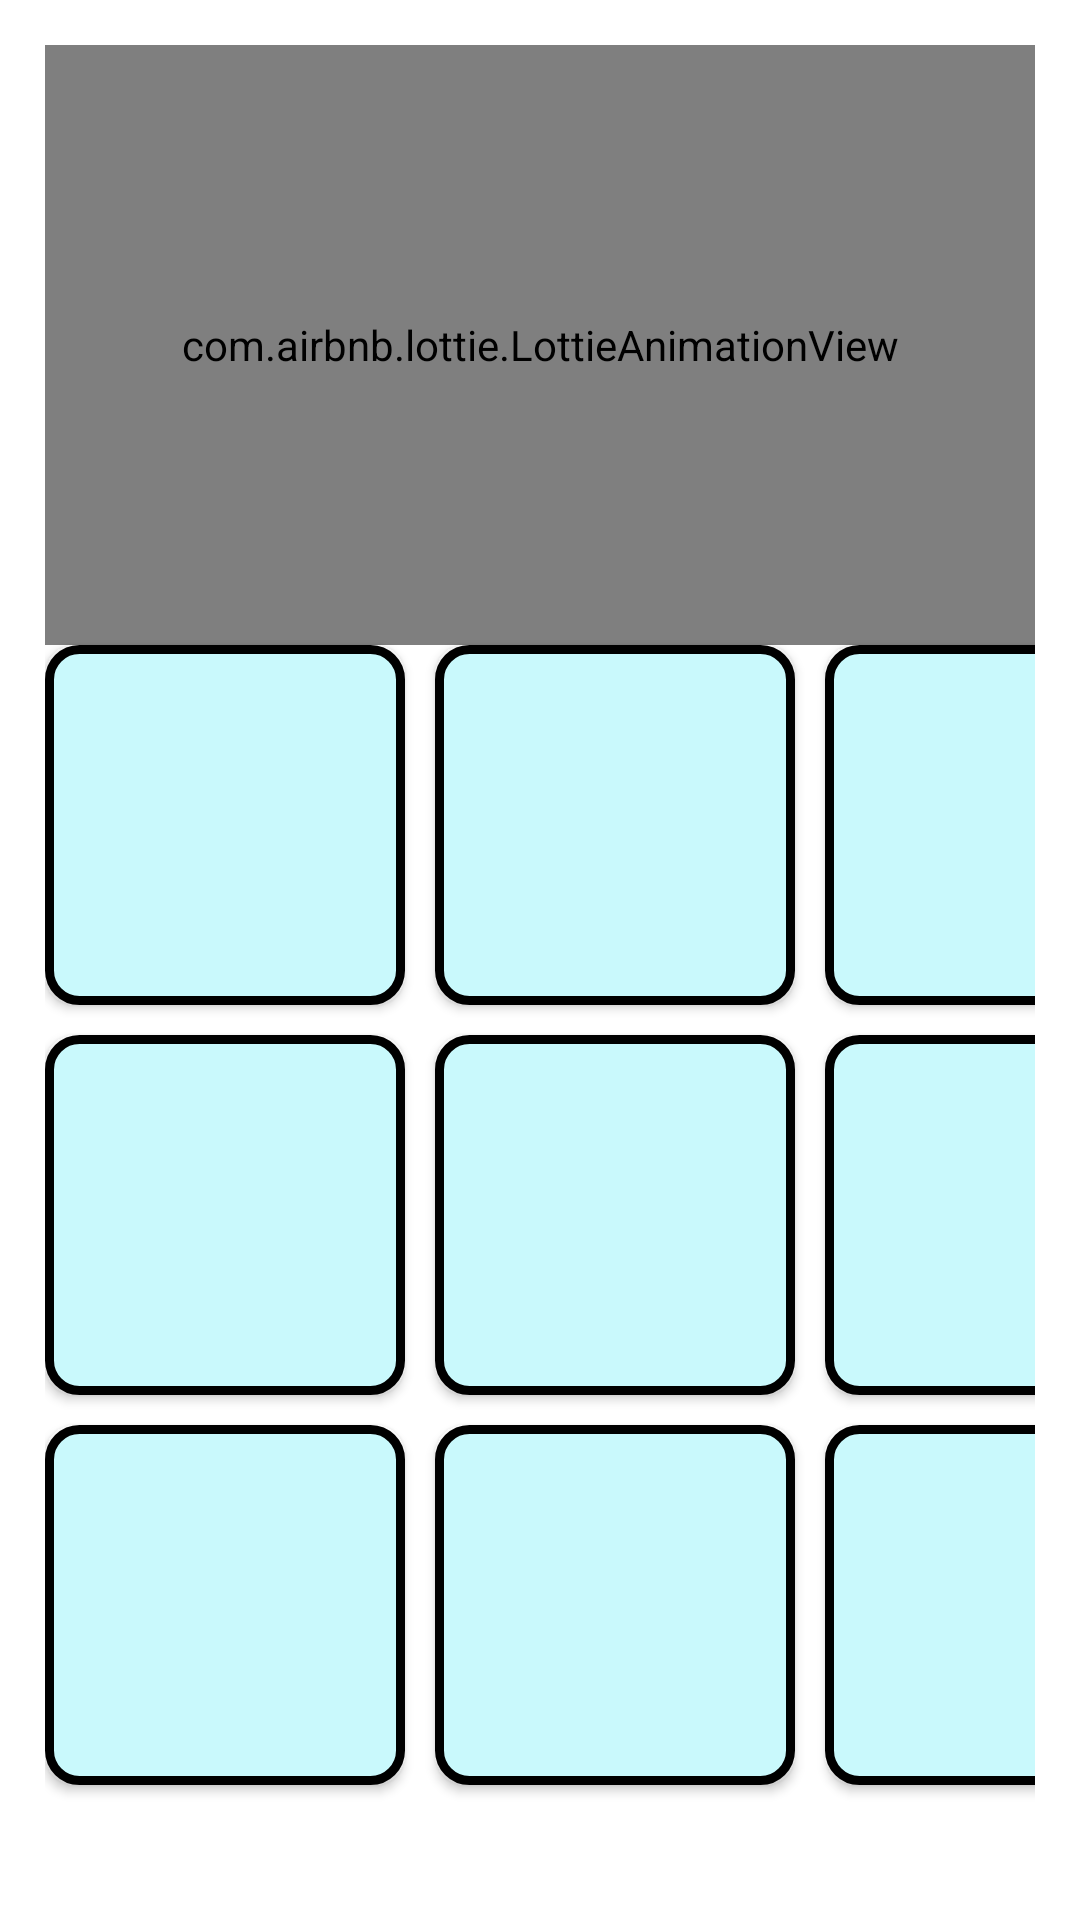

Layout XML and referenced resources for this Android screen:
<!-- AndroidManifest.xml: application theme Theme.TicTacApplication -->
<!-- res/layout/activity_main.xml -->
<?xml version="1.0" encoding="utf-8"?>
<androidx.constraintlayout.widget.ConstraintLayout xmlns:android="http://schemas.android.com/apk/res/android"
    xmlns:app="http://schemas.android.com/apk/res-auto"
    xmlns:tools="http://schemas.android.com/tools"
    android:id="@+id/containerLayout"
    android:layout_width="match_parent"
    android:layout_height="match_parent"
    android:padding="15dp"
    tools:context=".MainActivity">

    <ImageView
        android:id="@+id/player1Iv"
        android:layout_width="70dp"
        android:layout_height="70dp"
        android:layout_marginStart="50dp"
        android:layout_marginTop="30dp"
        android:src="@drawable/img_2"
        android:textColor="@color/black"
        android:textSize="30sp"
        android:textStyle="bold"
        app:layout_constraintStart_toStartOf="parent"
        app:layout_constraintTop_toTopOf="parent" />

    <TextView
        android:id="@+id/player1Score"
        android:layout_width="wrap_content"
        android:layout_height="wrap_content"
        android:layout_marginStart="10dp"
        android:text="0"
        android:textColor="#3d7ad6"
        android:textSize="30sp"
        android:textStyle="bold"
        app:layout_constraintBottom_toBottomOf="@id/player1Iv"
        app:layout_constraintStart_toEndOf="@id/player1Iv"
        app:layout_constraintTop_toTopOf="@id/player1Iv" />

    <ImageView
        android:id="@+id/player2Iv"
        android:layout_width="70dp"
        android:layout_height="70dp"
        android:layout_marginStart="90dp"
        android:layout_marginTop="30dp"
        android:src="@drawable/img_1"
        android:textColor="@color/black"
        android:textSize="30sp"
        android:textStyle="bold"
        app:layout_constraintStart_toEndOf="@id/player1Score"
        app:layout_constraintTop_toTopOf="parent" />

    <TextView
        android:id="@+id/player2Score"
        android:layout_width="wrap_content"
        android:layout_height="wrap_content"
        android:layout_marginStart="10dp"
        android:layout_marginTop="30dp"
        android:text="0"
        android:textColor="#3d7ad6"
        android:textSize="30sp"
        android:textStyle="bold"
        app:layout_constraintBottom_toBottomOf="@id/player2Iv"
        app:layout_constraintStart_toEndOf="@id/player2Iv"
        app:layout_constraintTop_toTopOf="parent" />

    <androidx.appcompat.widget.AppCompatButton
        android:id="@+id/btn1"
        android:layout_width="120dp"
        android:layout_height="120dp"
        android:layout_marginTop="200dp"
        android:background="@drawable/button_background"
        android:onClick="onClickPlay"
        android:paddingTop="10dp"
        android:tag="0"
        app:layout_constraintStart_toStartOf="parent"
        app:layout_constraintTop_toTopOf="parent" />

    <androidx.appcompat.widget.AppCompatButton
        android:id="@+id/btn2"
        android:layout_width="120dp"
        android:layout_height="120dp"
        android:layout_marginLeft="10dp"
        android:layout_marginTop="200dp"
        android:background="@drawable/button_background"
        android:onClick="onClickPlay"
        android:paddingTop="10dp"
        android:tag="1"
        app:layout_constraintStart_toEndOf="@id/btn1"
        app:layout_constraintTop_toTopOf="parent" />

    <androidx.appcompat.widget.AppCompatButton
        android:id="@+id/btn3"
        android:layout_width="120dp"
        android:layout_height="120dp"
        android:layout_marginLeft="10dp"
        android:layout_marginTop="200dp"
        android:background="@drawable/button_background"
        android:onClick="onClickPlay"
        android:paddingTop="10dp"
        android:tag="2"
        app:layout_constraintStart_toEndOf="@id/btn2"
        app:layout_constraintTop_toTopOf="parent" />

    <androidx.appcompat.widget.AppCompatButton
        android:id="@+id/btn4"
        android:layout_width="120dp"
        android:layout_height="120dp"
        android:layout_marginTop="10dp"
        android:background="@drawable/button_background"
        android:onClick="onClickPlay"
        android:paddingTop="10dp"
        android:tag="3"
        app:layout_constraintStart_toStartOf="@id/btn1"
        app:layout_constraintTop_toBottomOf="@id/btn1" />

    <androidx.appcompat.widget.AppCompatButton
        android:id="@+id/btn5"
        android:layout_width="120dp"
        android:layout_height="120dp"
        android:layout_marginLeft="10dp"
        android:layout_marginTop="10dp"
        android:background="@drawable/button_background"
        android:onClick="onClickPlay"
        android:paddingTop="10dp"
        android:tag="4"
        app:layout_constraintStart_toEndOf="@id/btn4"
        app:layout_constraintTop_toBottomOf="@id/btn1" />

    <androidx.appcompat.widget.AppCompatButton
        android:id="@+id/btn6"
        android:layout_width="120dp"
        android:layout_height="120dp"
        android:layout_marginLeft="10dp"
        android:layout_marginTop="10dp"
        android:background="@drawable/button_background"
        android:onClick="onClickPlay"
        android:paddingTop="10dp"
        android:tag="5"
        app:layout_constraintStart_toEndOf="@id/btn5"
        app:layout_constraintTop_toBottomOf="@id/btn1" />

    <androidx.appcompat.widget.AppCompatButton
        android:id="@+id/btn7"
        android:layout_width="120dp"
        android:layout_height="120dp"
        android:layout_marginTop="10dp"
        android:background="@drawable/button_background"
        android:onClick="onClickPlay"
        android:paddingTop="10dp"
        android:tag="6"
        app:layout_constraintStart_toStartOf="@id/btn4"
        app:layout_constraintTop_toBottomOf="@id/btn4" />

    <androidx.appcompat.widget.AppCompatButton
        android:id="@+id/btn8"
        android:layout_width="120dp"
        android:layout_height="120dp"
        android:layout_marginLeft="10dp"
        android:layout_marginTop="10dp"
        android:background="@drawable/button_background"
        android:onClick="onClickPlay"
        android:paddingTop="10dp"
        android:tag="7"
        app:layout_constraintStart_toEndOf="@id/btn4"
        app:layout_constraintTop_toBottomOf="@id/btn5" />

    <androidx.appcompat.widget.AppCompatButton
        android:id="@+id/btn9"
        android:layout_width="120dp"
        android:layout_height="120dp"
        android:layout_marginLeft="10dp"
        android:layout_marginTop="10dp"
        android:background="@drawable/button_background"
        android:onClick="onClickPlay"
        android:paddingTop="10dp"
        android:tag="8"
        app:layout_constraintStart_toEndOf="@id/btn5"
        app:layout_constraintTop_toBottomOf="@id/btn6" />

    <FrameLayout
        android:layout_width="match_parent"
        android:layout_height="wrap_content"
        app:layout_constraintTop_toTopOf="parent">

    <com.airbnb.lottie.LottieAnimationView
        android:id="@+id/lottieAnimation"
        android:layout_width="match_parent"
        android:layout_height="200dp"
        app:lottie_rawRes="@raw/animation"/>
    </FrameLayout>








</androidx.constraintlayout.widget.ConstraintLayout>
<!-- resources referenced by this layout -->
<resources>
  <!-- drawable button_background (drawable) -->
  <?xml version="1.0" encoding="utf-8"?>
  <layer-list xmlns:android="http://schemas.android.com/apk/res/android">
      <item>
          <shape android:shape="rectangle">
              <solid android:color="#c9f9fc" />
              <corners android:radius="10dp" />
              <stroke android:width="3dp" android:color="@color/black"/>
          </shape>
      </item>
  </layer-list>
  <!-- drawable img_1: png bitmap (drawable-v24, 6251 bytes) -->
  <!-- drawable img_2: png bitmap (drawable-v24, 5939 bytes) -->
  <string name="reset">Reset</string>
  <style name="Theme.TicTacApplication" parent="Theme.MaterialComponents.DayNight.NoActionBar">
          
          <item name="colorPrimary">@color/purple_500</item>
          <item name="colorPrimaryVariant">@color/purple_700</item>
          <item name="colorOnPrimary">@color/white</item>
          
          <item name="colorSecondary">@color/teal_200</item>
          <item name="colorSecondaryVariant">@color/teal_700</item>
          <item name="colorOnSecondary">@color/black</item>
          
          <item name="android:statusBarColor" tools:targetApi="l">?attr/colorPrimaryVariant</item>
          
      </style>
  <!-- not gathered from this repository: default colours our renderer supplied (Android Studio template values) -->
  <color name="purple_500">#FF6200EE</color>
  <color name="purple_700">#FF3700B3</color>
  <color name="teal_200">#FF03DAC5</color>
  <color name="teal_700">#FF018786</color>
  <color name="black">#FF000000</color>
  <color name="white">#FFFFFFFF</color>
</resources>
